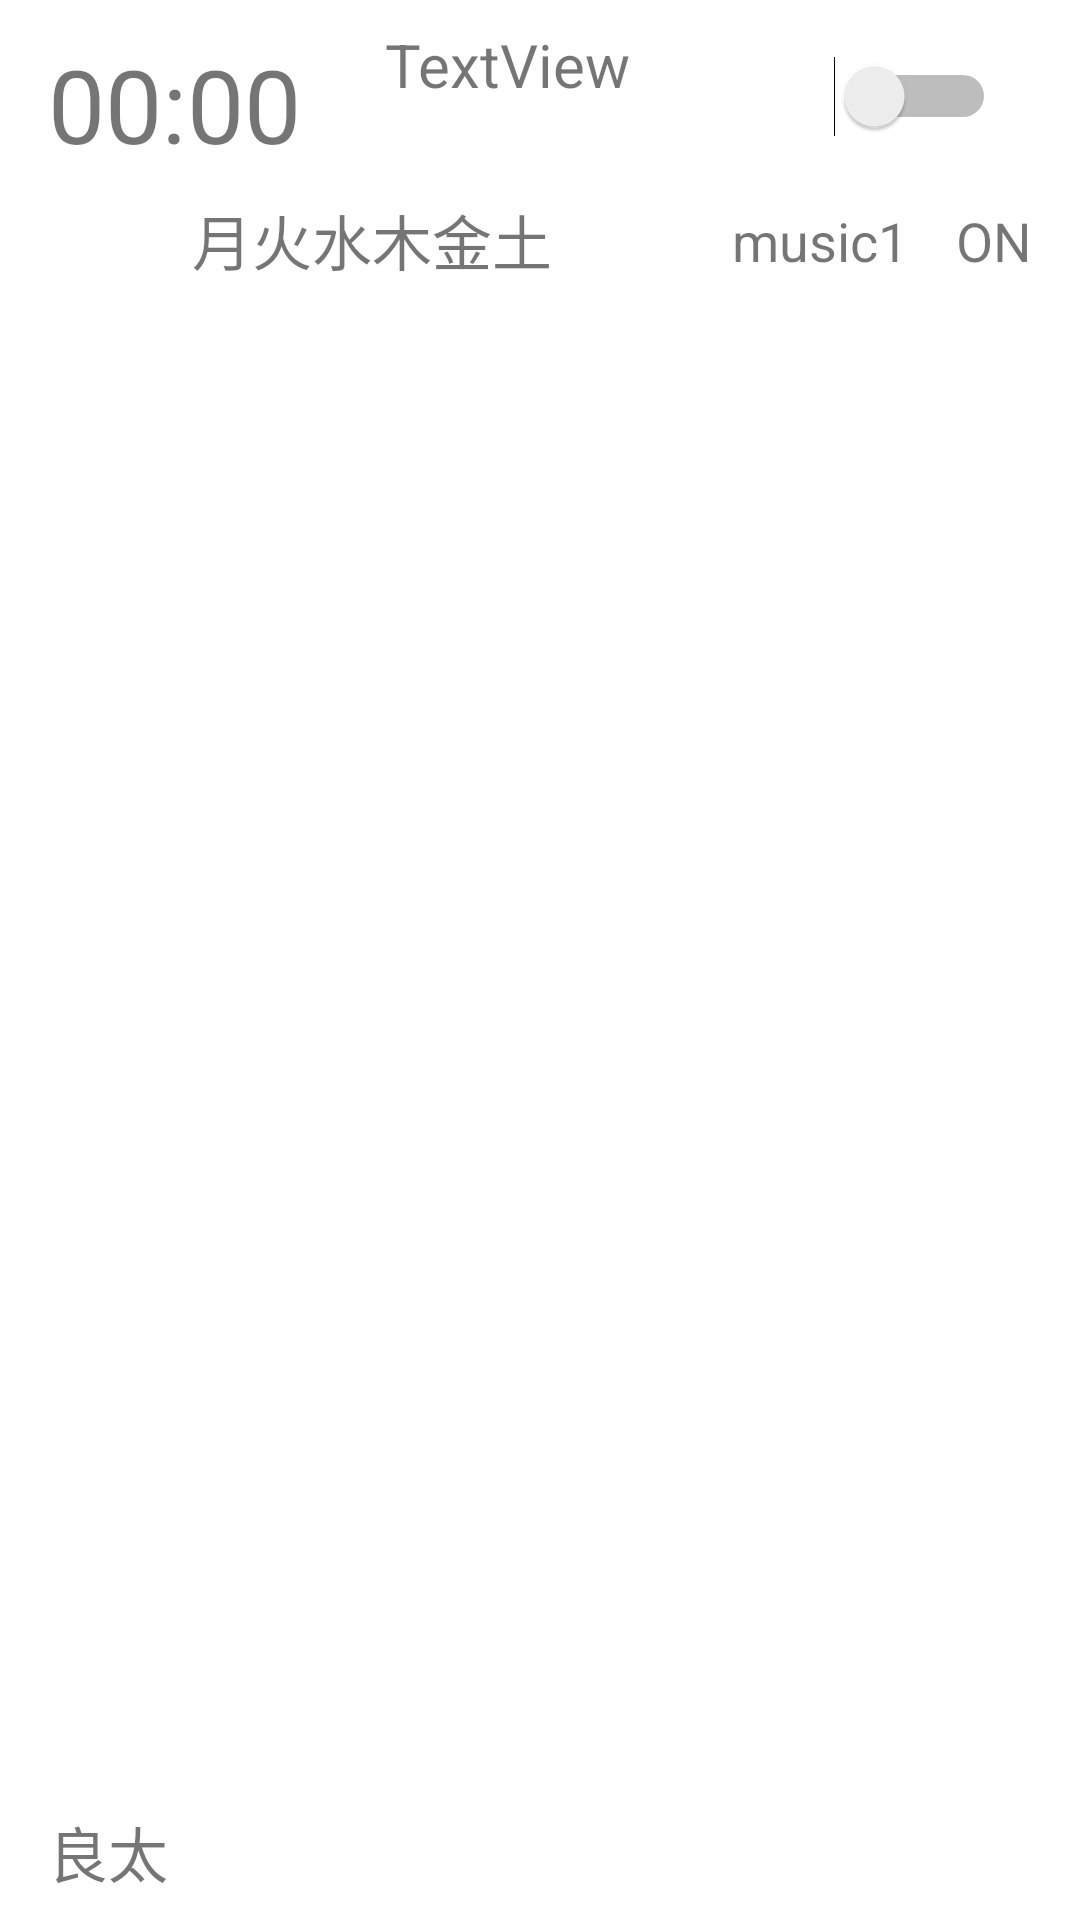

This screen was rendered from an Android layout file. Write that file and the resources it references.
<!-- AndroidManifest.xml: application theme Theme.GetUpRyota -->
<!-- res/layout/activity_alarm_view.xml -->
<?xml version="1.0" encoding="utf-8"?>
<androidx.constraintlayout.widget.ConstraintLayout xmlns:android="http://schemas.android.com/apk/res/android"
    xmlns:app="http://schemas.android.com/apk/res-auto"
    xmlns:tools="http://schemas.android.com/tools"
    android:id="@+id/linearLayout"
    android:layout_width="match_parent"
    android:layout_height="wrap_content"
    android:descendantFocusability="blocksDescendants"
    android:layout_marginBottom="20dp">

    <TextView
        android:id="@+id/time_text"
        android:layout_width="wrap_content"
        android:layout_height="wrap_content"
        android:layout_marginStart="16dp"
        android:layout_marginTop="12dp"
        android:text="00:00"
        android:textSize="34dp"
        app:layout_constraintStart_toStartOf="parent"
        app:layout_constraintTop_toTopOf="parent" />

    <TextView
        android:id="@+id/weekText"
        android:layout_width="213dp"
        android:layout_height="27dp"
        android:layout_marginStart="8dp"
        android:layout_marginTop="8dp"
        android:layout_marginBottom="8dp"
        android:text="月火水木金土"
        android:textAlignment="textStart"
        android:textSize="20dp"
        app:layout_constraintBottom_toBottomOf="parent"
        app:layout_constraintStart_toEndOf="@+id/name_text"
        app:layout_constraintTop_toBottomOf="@+id/time_text"
        app:layout_constraintVertical_bias="0.0" />

    <Switch
        android:id="@+id/OnOff"
        android:layout_width="77dp"
        android:layout_height="48dp"
        android:layout_marginTop="8dp"
        android:layout_marginEnd="28dp"
        android:minHeight="48dp"
        app:layout_constraintEnd_toEndOf="parent"
        app:layout_constraintTop_toTopOf="parent" />

    <TextView
        android:id="@+id/name_text"
        android:layout_width="wrap_content"
        android:layout_height="wrap_content"
        android:layout_marginStart="16dp"
        android:layout_marginBottom="8dp"
        android:text="良太"
        android:textSize="20dp"
        app:layout_constraintBottom_toBottomOf="parent"
        app:layout_constraintStart_toStartOf="parent"
        app:layout_constraintTop_toBottomOf="@+id/time_text"
        app:layout_constraintVertical_bias="1.0" />

    <TextView
        android:id="@+id/formats"
        android:layout_width="120dp"
        android:layout_height="48dp"
        android:layout_marginStart="28dp"
        android:layout_marginTop="8dp"
        android:text="TextView"
        android:textSize="20sp"
        app:layout_constraintStart_toEndOf="@+id/time_text"
        app:layout_constraintTop_toTopOf="parent" />

    <TextView
        android:id="@+id/sound_text"
        android:layout_width="wrap_content"
        android:layout_height="wrap_content"
        android:layout_marginTop="12dp"
        android:layout_marginEnd="16dp"
        android:text="music1"
        android:textSize="18sp"
        app:layout_constraintEnd_toStartOf="@+id/repeat"
        app:layout_constraintTop_toBottomOf="@+id/OnOff" />

    <TextView
        android:id="@+id/repeat"
        android:layout_width="wrap_content"
        android:layout_height="wrap_content"
        android:layout_marginTop="12dp"
        android:layout_marginEnd="16dp"
        android:text="ON"
        android:textSize="18sp"
        app:layout_constraintEnd_toEndOf="parent"
        app:layout_constraintTop_toBottomOf="@+id/OnOff" />

</androidx.constraintlayout.widget.ConstraintLayout>
<!-- resources referenced by this layout -->
<resources>
  <style name="Theme.GetUpRyota" parent="Theme.MaterialComponents.DayNight.DarkActionBar">
          
          <item name="colorPrimary">@color/purple_500</item>
          <item name="colorPrimaryVariant">@color/purple_700</item>
          <item name="colorOnPrimary">@color/white</item>
          
          <item name="colorSecondary">@color/teal_200</item>
          <item name="colorSecondaryVariant">@color/teal_700</item>
          <item name="colorOnSecondary">@color/black</item>
          
          <item name="android:statusBarColor" tools:targetApi="l">?attr/colorPrimaryVariant</item>
          
      </style>
  <!-- not gathered from this repository: default colours our renderer supplied (Android Studio template values) -->
  <color name="purple_500">#FF6200EE</color>
  <color name="purple_700">#FF3700B3</color>
  <color name="teal_200">#FF03DAC5</color>
  <color name="teal_700">#FF018786</color>
  <color name="black">#FF000000</color>
  <color name="white">#FFFFFFFF</color>
</resources>
